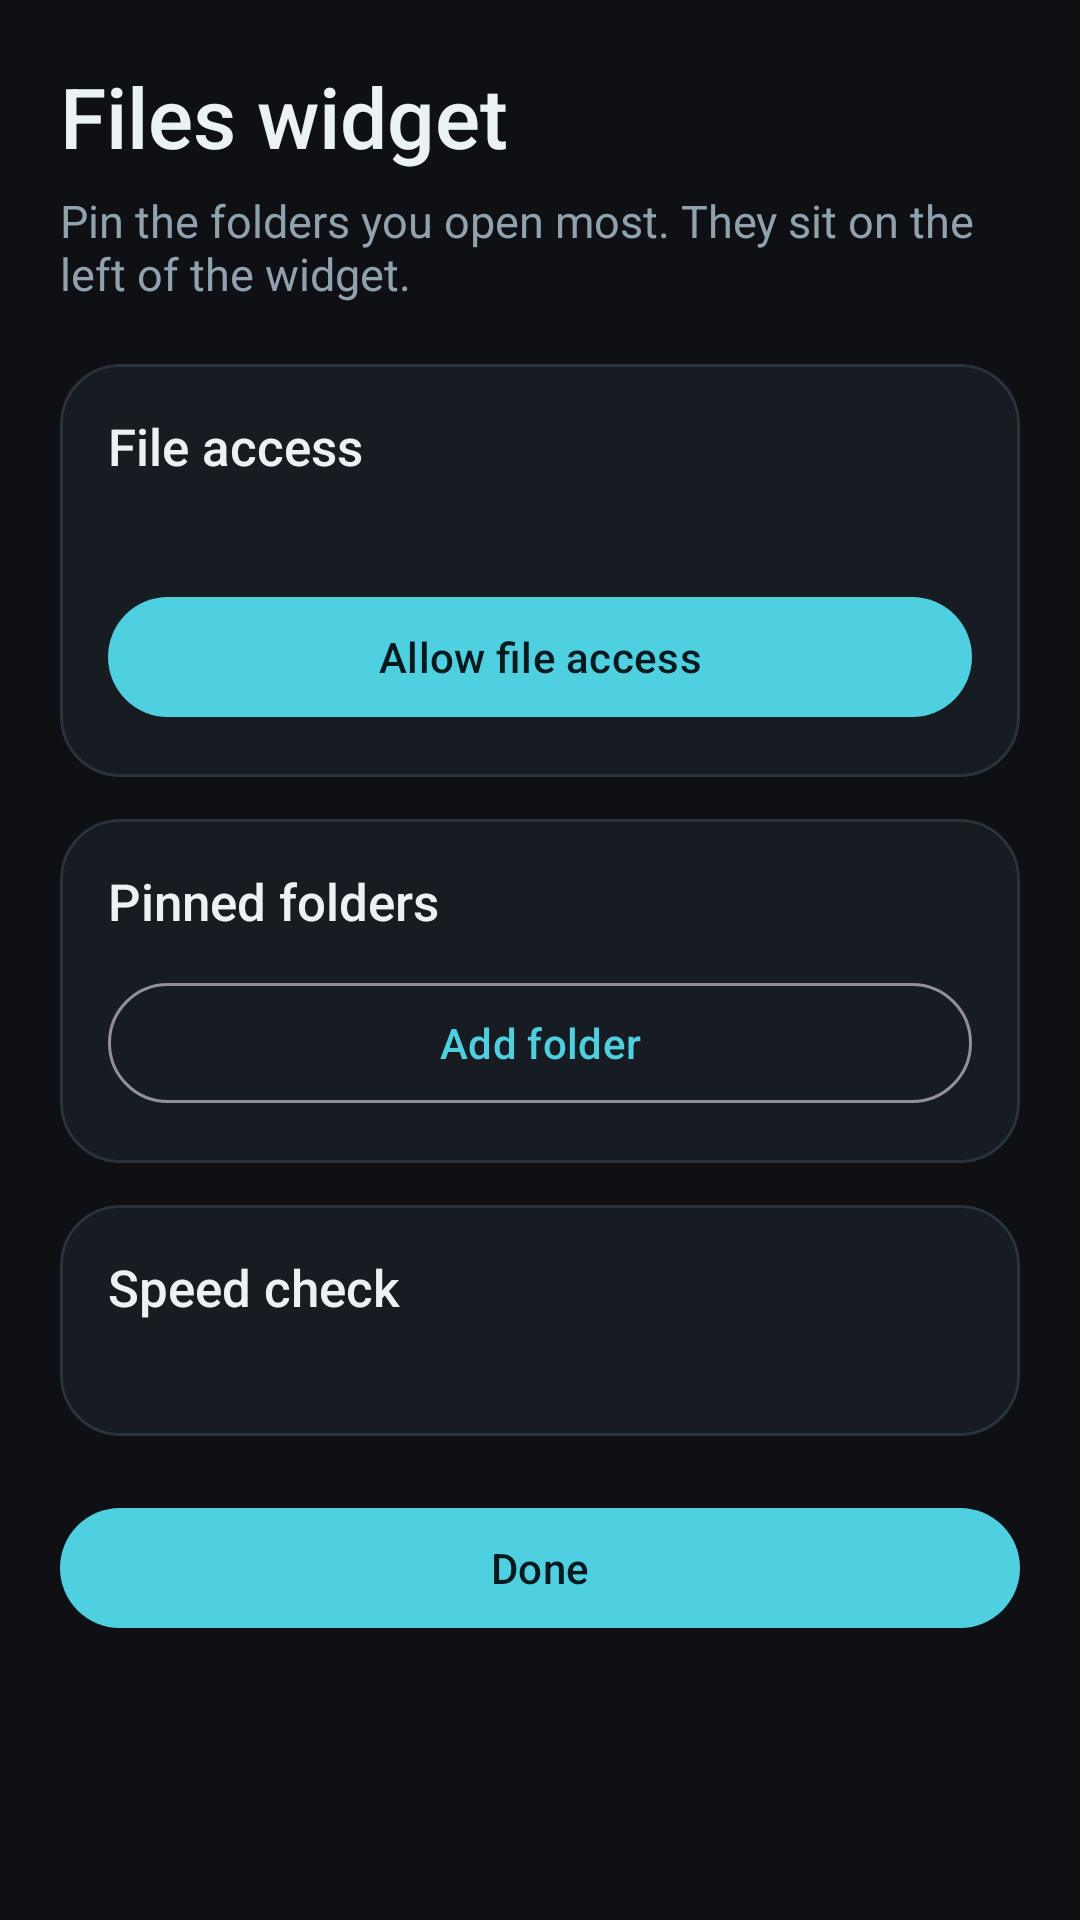

Reconstruct the res/layout file that produces this screen, plus the resources it refers to.
<!-- AndroidManifest.xml: application theme Theme.GlassWidgets -->
<!-- res/layout/activity_files_setup.xml -->
<?xml version="1.0" encoding="utf-8"?>
<ScrollView xmlns:android="http://schemas.android.com/apk/res/android"
    xmlns:app="http://schemas.android.com/apk/res-auto"
    android:layout_width="match_parent"
    android:layout_height="match_parent"
    android:background="@color/app_bg"
    android:fillViewport="true"
    android:padding="20dp">

    <LinearLayout
        android:layout_width="match_parent"
        android:layout_height="wrap_content"
        android:orientation="vertical">

        <TextView
            android:layout_width="wrap_content"
            android:layout_height="wrap_content"
            android:fontFamily="sans-serif-medium"
            android:text="Files widget"
            android:textColor="@color/text_primary"
            android:textSize="28sp" />

        <TextView
            android:layout_width="match_parent"
            android:layout_height="wrap_content"
            android:layout_marginTop="6dp"
            android:text="Pin the folders you open most. They sit on the left of the widget."
            android:textColor="@color/text_secondary"
            android:textSize="15sp" />

        <com.google.android.material.card.MaterialCardView
            android:layout_width="match_parent"
            android:layout_height="wrap_content"
            android:layout_marginTop="20dp"
            app:cardBackgroundColor="@color/surface"
            app:cardCornerRadius="20dp"
            app:cardElevation="0dp"
            app:strokeColor="@color/outline"
            app:strokeWidth="1dp">

            <LinearLayout
                android:layout_width="match_parent"
                android:layout_height="wrap_content"
                android:orientation="vertical"
                android:padding="16dp">

                <TextView
                    android:layout_width="wrap_content"
                    android:layout_height="wrap_content"
                    android:fontFamily="sans-serif-medium"
                    android:text="File access"
                    android:textColor="@color/text_primary"
                    android:textSize="17sp" />

                <TextView
                    android:id="@+id/access_status"
                    android:layout_width="match_parent"
                    android:layout_height="wrap_content"
                    android:layout_marginTop="4dp"
                    android:textColor="@color/text_secondary"
                    android:textSize="14sp" />

                <com.google.android.material.button.MaterialButton
                    android:id="@+id/btn_access"
                    android:layout_width="match_parent"
                    android:layout_height="wrap_content"
                    android:layout_marginTop="12dp"
                    android:text="Allow file access" />
            </LinearLayout>
        </com.google.android.material.card.MaterialCardView>

        <com.google.android.material.card.MaterialCardView
            android:layout_width="match_parent"
            android:layout_height="wrap_content"
            android:layout_marginTop="14dp"
            app:cardBackgroundColor="@color/surface"
            app:cardCornerRadius="20dp"
            app:cardElevation="0dp"
            app:strokeColor="@color/outline"
            app:strokeWidth="1dp">

            <LinearLayout
                android:layout_width="match_parent"
                android:layout_height="wrap_content"
                android:orientation="vertical"
                android:padding="16dp">

                <TextView
                    android:id="@+id/pins_title"
                    android:layout_width="wrap_content"
                    android:layout_height="wrap_content"
                    android:fontFamily="sans-serif-medium"
                    android:text="Pinned folders"
                    android:textColor="@color/text_primary"
                    android:textSize="17sp" />

                <LinearLayout
                    android:id="@+id/pins_container"
                    android:layout_width="match_parent"
                    android:layout_height="wrap_content"
                    android:layout_marginTop="4dp"
                    android:orientation="vertical" />

                <com.google.android.material.button.MaterialButton
                    android:id="@+id/btn_add_pin"
                    style="?attr/materialButtonOutlinedStyle"
                    android:layout_width="match_parent"
                    android:layout_height="wrap_content"
                    android:layout_marginTop="8dp"
                    android:text="Add folder" />
            </LinearLayout>
        </com.google.android.material.card.MaterialCardView>

        <com.google.android.material.card.MaterialCardView
            android:layout_width="match_parent"
            android:layout_height="wrap_content"
            android:layout_marginTop="14dp"
            app:cardBackgroundColor="@color/surface"
            app:cardCornerRadius="20dp"
            app:cardElevation="0dp"
            app:strokeColor="@color/outline"
            app:strokeWidth="1dp">

            <LinearLayout
                android:layout_width="match_parent"
                android:layout_height="wrap_content"
                android:orientation="vertical"
                android:padding="16dp">

                <TextView
                    android:layout_width="wrap_content"
                    android:layout_height="wrap_content"
                    android:fontFamily="sans-serif-medium"
                    android:text="Speed check"
                    android:textColor="@color/text_primary"
                    android:textSize="17sp" />

                <TextView
                    android:id="@+id/perf_text"
                    android:layout_width="match_parent"
                    android:layout_height="wrap_content"
                    android:layout_marginTop="6dp"
                    android:fontFamily="monospace"
                    android:textColor="@color/text_secondary"
                    android:textSize="12sp" />
            </LinearLayout>
        </com.google.android.material.card.MaterialCardView>

        <com.google.android.material.button.MaterialButton
            android:id="@+id/btn_done"
            android:layout_width="match_parent"
            android:layout_height="wrap_content"
            android:layout_marginTop="20dp"
            android:text="Done" />
    </LinearLayout>
</ScrollView>
<!-- resources referenced by this layout -->
<resources>
  <color name="app_bg">#0E1014</color>
  <color name="outline">#2A333C</color>
  <color name="surface">#171C22</color>
  <color name="text_primary">#EAF2F5</color>
  <color name="text_secondary">#8FA2AE</color>
  <style name="Theme.GlassWidgets" parent="Theme.Material3.Dark.NoActionBar">
          <item name="colorPrimary">@color/accent</item>
          <item name="colorOnPrimary">@color/on_accent</item>
          <item name="colorSecondaryContainer">@color/accent_container</item>
          <item name="colorOnSecondaryContainer">@color/text_primary</item>
          <item name="android:windowBackground">@color/app_bg</item>
          <item name="android:statusBarColor">@color/app_bg</item>
          <item name="android:navigationBarColor">@color/app_bg</item>
      </style>
  <color name="accent">#4FD0E0</color>
  <color name="on_accent">#06191D</color>
  <color name="accent_container">#17414A</color>
</resources>
